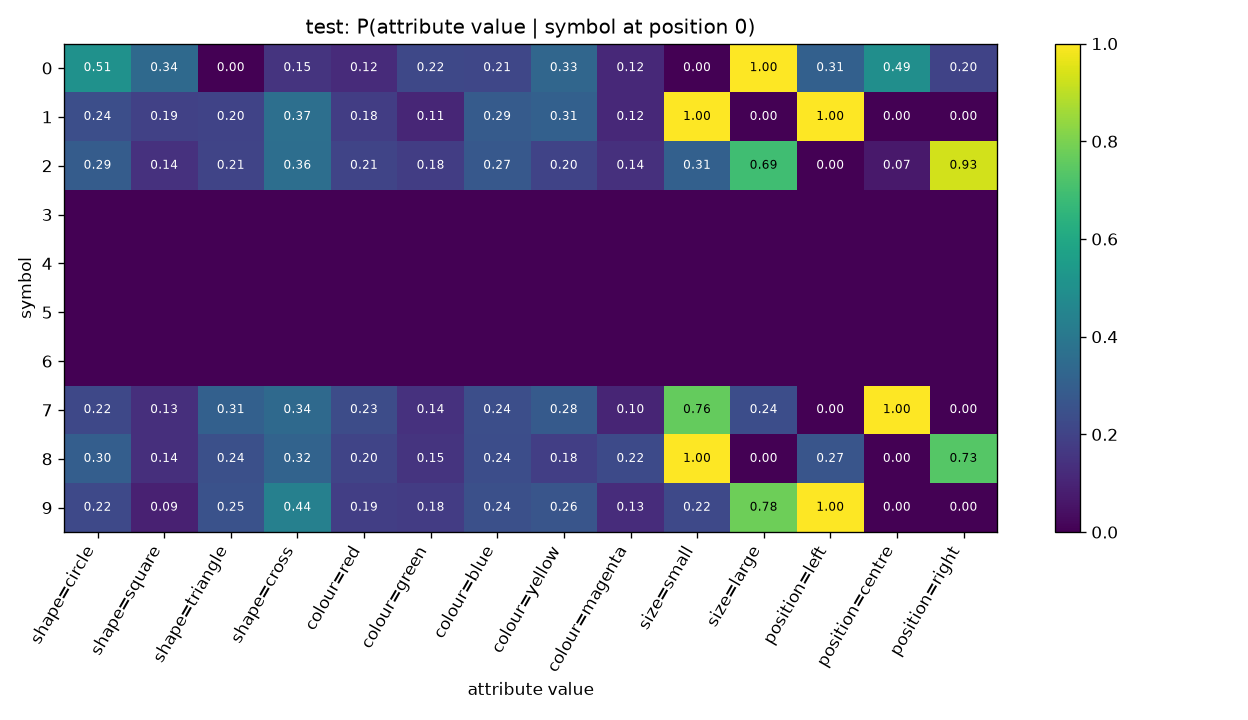

The table this chart was drawn from, first rows:
symbol, shape=circle, shape=square, shape=triangle, shape=cross, colour=red, colour=green, colour=blue, colour=yellow, colour=magenta, size=small, size=large, position=left, position=centre, position=right
0, 0.5063, 0.3431, 0.0, 0.1506, 0.1213, 0.2176, 0.2134, 0.3305, 0.1172, 0.0, 1.0, 0.3054, 0.4937, 0.2008
1, 0.2404, 0.1923, 0.2019, 0.3654, 0.1827, 0.1058, 0.2885, 0.3077, 0.1154, 1.0, 0.0, 1.0, 0.0, 0.0
2, 0.2914, 0.1429, 0.2057, 0.36, 0.2057, 0.1829, 0.2743, 0.2, 0.1371, 0.3086, 0.6914, 0.0, 0.06857, 0.9314
3, , , , , , , , , , , , , , 
4, , , , , , , , , , , , , , 
5, , , , , , , , , , , , , , 
6, , , , , , , , , , , , , , 
7, 0.2154, 0.1333, 0.3077, 0.3436, 0.2308, 0.1436, 0.241, 0.2821, 0.1026, 0.7641, 0.2359, 0.0, 1.0, 0.0
8, 0.2993, 0.1361, 0.2449, 0.3197, 0.2041, 0.1497, 0.2381, 0.1837, 0.2245, 1.0, 0.0, 0.2653, 0.0, 0.7347
9, 0.2214, 0.09286, 0.25, 0.4357, 0.1857, 0.1786, 0.2429, 0.2643, 0.1286, 0.2214, 0.7786, 1.0, 0.0, 0.0
